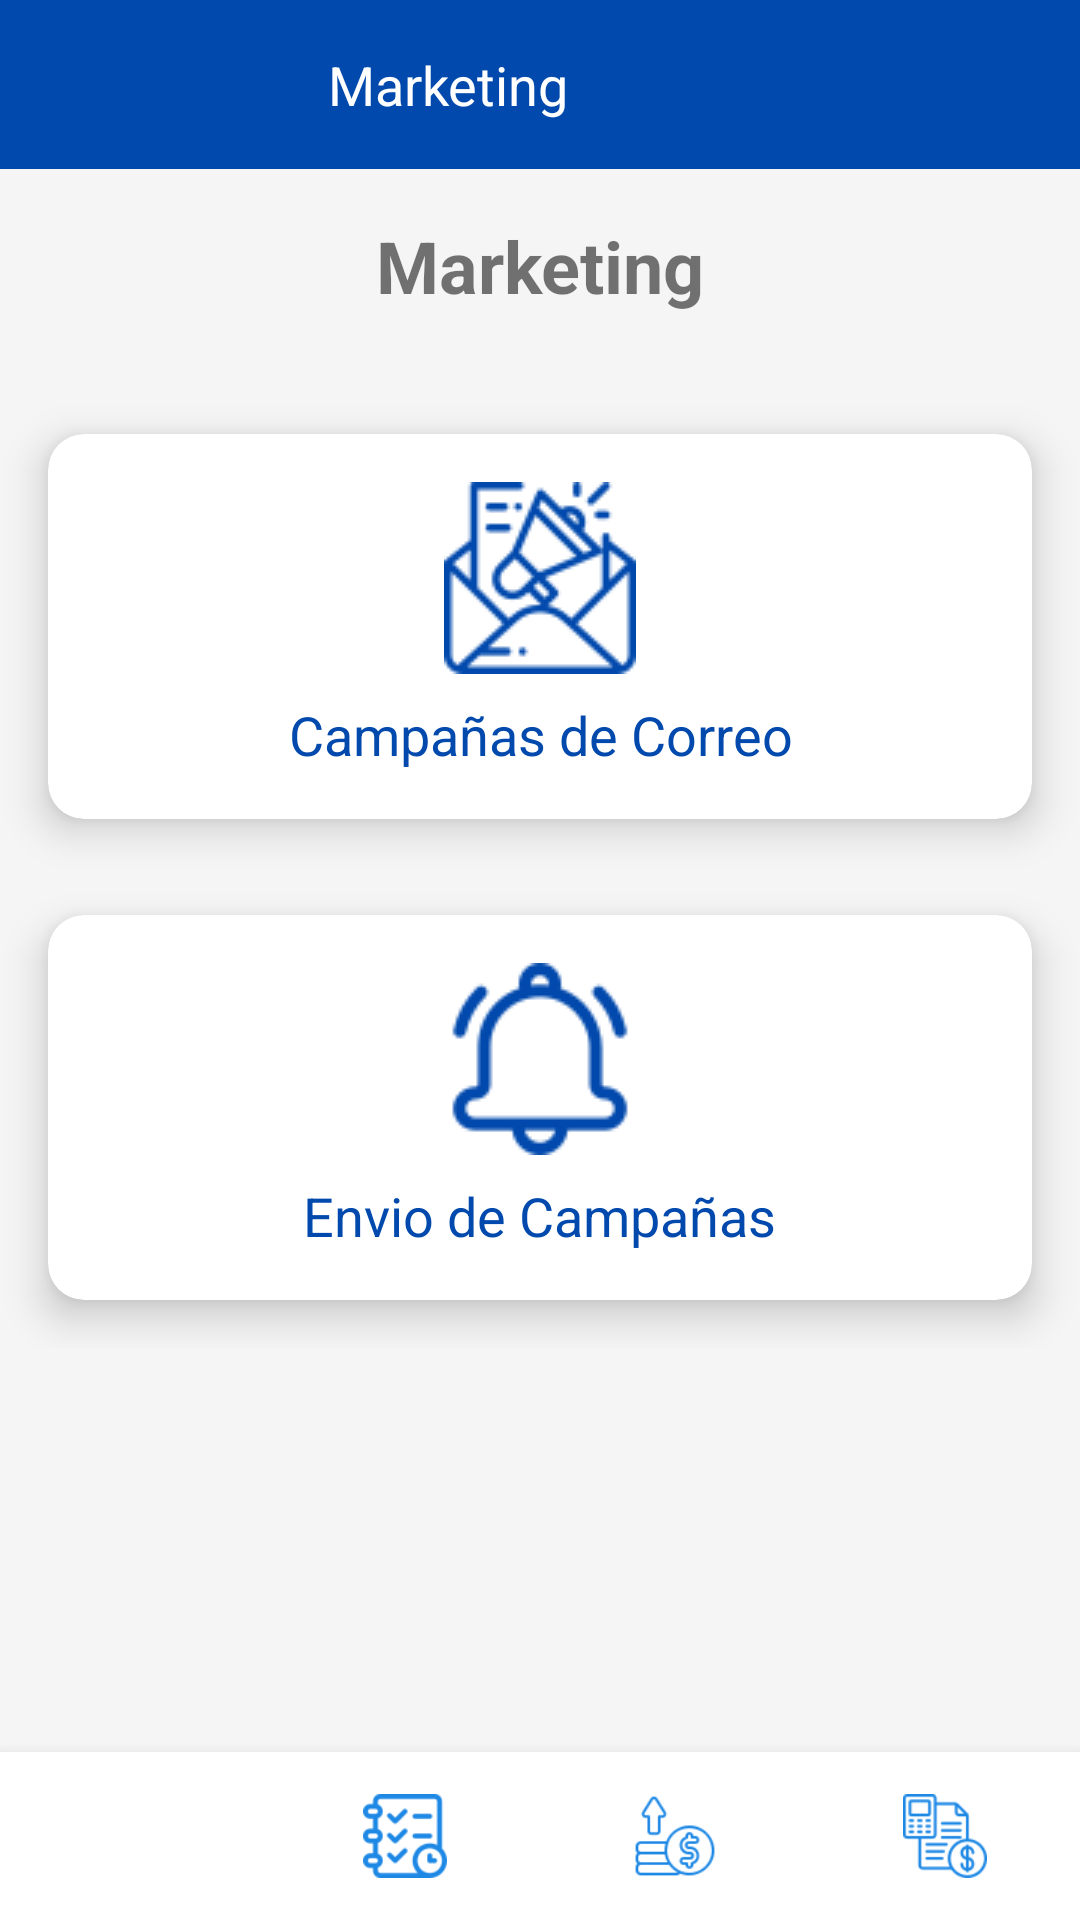

This screen was rendered from an Android layout file. Write that file and the resources it references.
<!-- AndroidManifest.xml: application theme AppTheme -->
<!-- res/layout/activity_marketing.xml -->
<?xml version="1.0" encoding="utf-8"?>
<androidx.drawerlayout.widget.DrawerLayout xmlns:android="http://schemas.android.com/apk/res/android"
    xmlns:tools="http://schemas.android.com/tools"
    xmlns:app="http://schemas.android.com/apk/res-auto"
    android:id="@+id/drawer_layout"
    android:layout_width="match_parent"
    android:layout_height="match_parent"
    android:background="#F5F5F5"
    android:fitsSystemWindows="true"
    tools:context=".ui.HomeActivity">

    
    <FrameLayout
        android:id="@+id/content_frame"
        android:layout_width="match_parent"
        android:layout_height="match_parent">

        
        <androidx.constraintlayout.widget.ConstraintLayout
            android:layout_width="match_parent"
            android:layout_height="match_parent"
            android:fitsSystemWindows="true">

            
            <androidx.appcompat.widget.Toolbar
                android:id="@+id/toolbar"
                android:layout_width="match_parent"
                android:layout_height="wrap_content"
                android:background="#0149AC"
                android:padding="16dp"
                app:layout_constraintTop_toTopOf="parent"
                app:layout_constraintStart_toStartOf="parent"
                app:layout_constraintEnd_toEndOf="parent"
                android:fitsSystemWindows="true">

                <LinearLayout
                    android:layout_width="match_parent"
                    android:layout_height="wrap_content"
                    android:orientation="horizontal"
                    android:gravity="center_vertical">



                    <TextView
                        android:id="@+id/welcomeText"
                        android:layout_width="0dp"
                        android:layout_height="wrap_content"
                        android:layout_marginRight="45dp"
                        android:layout_weight="1"
                        android:text="Marketing"
                        android:textColor="#FFFFFF"
                        android:textSize="18sp"
                        android:gravity="center" />

                </LinearLayout>
            </androidx.appcompat.widget.Toolbar>

            
            <TextView
                android:id="@+id/tituloQuejas"
                android:layout_width="wrap_content"
                android:layout_height="wrap_content"
                android:text="Marketing"
                android:textSize="24sp"
                android:textStyle="bold"
                app:layout_constraintTop_toBottomOf="@id/toolbar"
                app:layout_constraintStart_toStartOf="parent"
                app:layout_constraintEnd_toEndOf="parent"
                android:layout_marginTop="16dp"
                android:gravity="center"/>

            
            
            <LinearLayout
                android:id="@+id/cardContainer"
                android:layout_width="match_parent"
                android:layout_height="wrap_content"
                android:orientation="vertical"
                android:gravity="center"
                android:layout_marginTop="24dp"
                app:layout_constraintTop_toBottomOf="@id/tituloQuejas"
                app:layout_constraintStart_toStartOf="parent"
                app:layout_constraintEnd_toEndOf="parent">

                
                <androidx.cardview.widget.CardView
                    android:id="@+id/cardModule1"
                    android:layout_width="match_parent"
                    android:layout_height="wrap_content"
                    android:layout_margin="16dp"
                    app:cardCornerRadius="12dp"
                    app:cardElevation="8dp">

                    <LinearLayout
                        android:layout_width="match_parent"
                        android:layout_height="wrap_content"
                        android:orientation="vertical"
                        android:padding="16dp"
                        android:gravity="center">

                        <ImageView
                            android:id="@+id/iconModule1"
                            android:layout_width="64dp"
                            android:layout_height="64dp"
                            android:src="@drawable/email"
                            android:layout_gravity="center"/>

                        <TextView
                            android:id="@+id/textModule1"
                            android:layout_width="wrap_content"
                            android:layout_height="wrap_content"
                            android:text="Campañas de Correo"
                            android:textSize="18sp"
                            android:textColor="#0149AC"
                            android:layout_marginTop="8dp"
                            android:gravity="center"/>
                    </LinearLayout>

                </androidx.cardview.widget.CardView>

                
                <androidx.cardview.widget.CardView
                    android:id="@+id/cardModule2"
                    android:layout_width="match_parent"
                    android:layout_height="wrap_content"
                    android:layout_margin="16dp"
                    app:cardCornerRadius="12dp"
                    app:cardElevation="8dp">

                    <LinearLayout
                        android:layout_width="match_parent"
                        android:layout_height="wrap_content"
                        android:orientation="vertical"
                        android:padding="16dp"
                        android:gravity="center">

                        <ImageView
                            android:id="@+id/iconModule2"
                            android:layout_width="64dp"
                            android:layout_height="64dp"
                            android:src="@drawable/notificacion"
                            android:layout_gravity="center"/>

                        <TextView
                            android:id="@+id/textModule2"
                            android:layout_width="wrap_content"
                            android:layout_height="wrap_content"
                            android:text="Envio de Campañas"
                            android:textSize="18sp"
                            android:textColor="#0149AC"
                            android:layout_marginTop="8dp"
                            android:gravity="center"/>
                    </LinearLayout>

                </androidx.cardview.widget.CardView>

                

            </LinearLayout>



            
            <LinearLayout
                android:id="@+id/bottomNavigation"
                android:layout_width="match_parent"
                android:layout_height="56dp"
                android:background="#FFFFFF"
                android:elevation="8dp"
                android:orientation="horizontal"
                app:layout_constraintBottom_toBottomOf="parent">

                <FrameLayout
                    android:layout_width="0dp"
                    android:layout_height="match_parent"
                    android:layout_weight="1">

                    <ImageButton
                        android:id="@+id/btnMenu"
                        android:layout_width="wrap_content"
                        android:layout_height="wrap_content"
                        android:layout_gravity="center"
                        android:scaleX="0.50"
                        android:scaleY="0.50"
                        android:scaleType="centerInside"
                        android:background="?attr/selectableItemBackgroundBorderless"
                        android:src="@drawable/pagina_de_inicio"
                        android:tint="#1E88E5" />

                </FrameLayout>

                <FrameLayout
                    android:layout_width="0dp"
                    android:layout_height="match_parent"
                    android:layout_weight="1">

                    <ImageButton
                        android:id="@+id/btnPlanificacion"
                        android:layout_width="wrap_content"
                        android:layout_height="wrap_content"
                        android:layout_gravity="center"
                        android:scaleX="0.50"
                        android:scaleY="0.50"
                        android:scaleType="centerInside"
                        android:background="?attr/selectableItemBackgroundBorderless"
                        android:src="@drawable/planificacion"
                        android:tint="#1E88E5" />

                </FrameLayout>

                <FrameLayout
                    android:layout_width="0dp"
                    android:layout_height="match_parent"
                    android:layout_weight="1">

                    <ImageButton
                        android:id="@+id/btnVentas"
                        android:layout_width="wrap_content"
                        android:layout_height="wrap_content"
                        android:layout_gravity="center"
                        android:scaleX="0.50"
                        android:scaleY="0.50"
                        android:scaleType="centerInside"
                        android:background="?attr/selectableItemBackgroundBorderless"
                        android:src="@drawable/ventas"
                        android:tint="#1E88E5" />

                </FrameLayout>

                <FrameLayout
                    android:layout_width="0dp"
                    android:layout_height="match_parent"
                    android:layout_weight="1">

                    <ImageButton
                        android:id="@+id/btnFinanzas"
                        android:layout_width="wrap_content"
                        android:layout_height="wrap_content"
                        android:layout_gravity="center"
                        android:scaleX="0.50"
                        android:scaleY="0.50"
                        android:scaleType="centerInside"
                        android:background="?attr/selectableItemBackgroundBorderless"
                        android:src="@drawable/finanzas"
                        android:tint="#1E88E5" />

                </FrameLayout>
            </LinearLayout>

        </androidx.constraintlayout.widget.ConstraintLayout>

        <ProgressBar
            android:id="@+id/progressBar"
            android:layout_width="wrap_content"
            android:layout_height="wrap_content"
            android:layout_gravity="center"
            android:visibility="gone"
            style="@android:style/Widget.DeviceDefault.Light.ProgressBar.Large" />

    </FrameLayout>

</androidx.drawerlayout.widget.DrawerLayout>
<!-- resources referenced by this layout -->
<resources>
  <!-- drawable email: png bitmap (drawable, 3724 bytes) -->
  <!-- drawable finanzas: png bitmap (drawable, 3391 bytes) -->
  <!-- drawable notificacion: png bitmap (drawable, 2438 bytes) -->
  <!-- drawable planificacion: png bitmap (drawable, 2924 bytes) -->
  <!-- drawable ventas: png bitmap (drawable, 3148 bytes) -->
  <style name="AppTheme" parent="Theme.MaterialComponents.Light.NoActionBar">
          
          <item name="colorPrimary">@color/purple_500</item>
          <item name="colorPrimaryVariant">@color/purple_700</item>
          <item name="colorOnPrimary">@color/white</item>
          <item name="colorSecondary">@color/teal_200</item>
          <item name="colorSecondaryVariant">@color/teal_700</item>
          <item name="colorOnSecondary">@color/black</item>
          
      </style>
  <color name="purple_500">#FF6200EE</color>
  <color name="purple_700">#FF3700B3</color>
  <color name="white">#FFFFFFFF</color>
  <color name="teal_200">#FF03DAC5</color>
  <color name="teal_700">#FF018786</color>
  <color name="black">#FF000000</color>
</resources>
